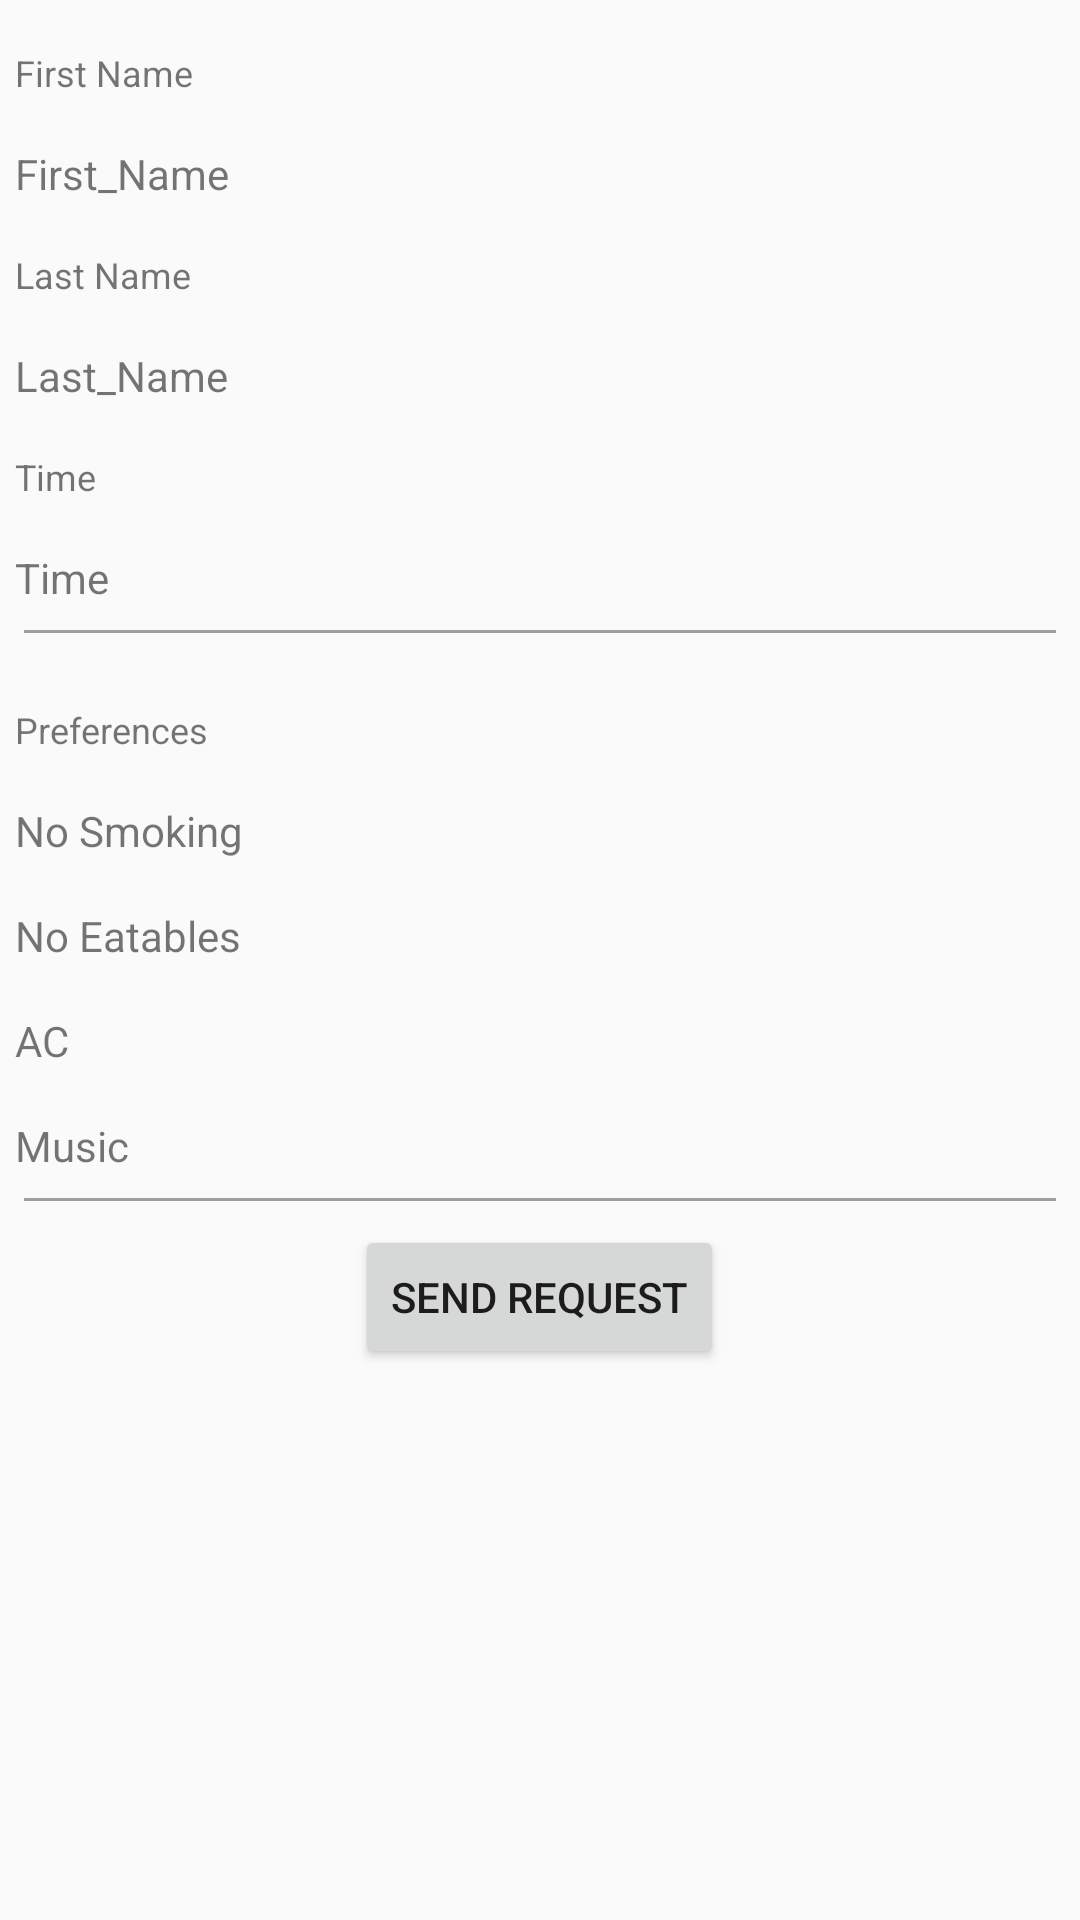

Write the Android layout XML for this screen, with the resource values it uses.
<!-- AndroidManifest.xml: application theme AppTheme -->
<!-- res/layout/activity_profile_view.xml -->
<?xml version="1.0" encoding="utf-8"?>
<ScrollView xmlns:android="http://schemas.android.com/apk/res/android"
    android:layout_width="match_parent"
    android:layout_height="match_parent">

    <LinearLayout
        android:layout_width="match_parent"
        android:layout_height="match_parent"
        android:orientation="vertical">

        <TextView
            style="@style/Label"
            android:text="First Name"/>

        <TextView
            style="@style/display_text"
            android:text="First_Name"/>

        <TextView
            style="@style/Label"
            android:text="Last Name"/>

        <TextView
            style="@style/display_text"
            android:text="Last_Name"/>

        <TextView
            style="@style/Label"
            android:text="Time"/>

        <TextView
            style="@style/display_text"
            android:text="Time"/>

        <LinearLayout
            android:layout_width="match_parent"
            android:layout_height="1dp"
            android:layout_margin="8dp"
            android:background="#9E9E9E"/>

        <TextView
            style="@style/Label"
            android:text="Preferences"/>

        <TextView
            style="@style/display_text"
            android:text="No Smoking"/>

        <TextView
            style="@style/display_text"
            android:text="No Eatables"/>

        <TextView
            style="@style/display_text"
            android:text="AC"/>

        <TextView
            style="@style/display_text"
            android:text="Music"/>

        <LinearLayout
            android:layout_width="match_parent"
            android:layout_height="1dp"
            android:layout_margin="8dp"
            android:background="#9E9E9E"/>

        <Button
            android:layout_width="wrap_content"
            android:layout_height="wrap_content"
            android:text="Send Request"
            android:layout_gravity="center"/>
    </LinearLayout>

</ScrollView>
<!-- resources referenced by this layout -->
<resources>
  <style name="Label">
          <item name="android:layout_height">wrap_content</item>
          <item name="android:layout_width">match_parent</item>
          <item name="android:paddingLeft">5dp</item>
          <item name="android:paddingTop">16dp</item>
          <item name="android:fontFamily">Roboto Regular</item>
          <item name="android:textSize">12sp</item>
      </style>
  <style name="display_text">
          <item name="android:layout_height">wrap_content</item>
          <item name="android:layout_width">match_parent</item>
          <item name="android:paddingLeft">5dp</item>
          <item name="android:paddingTop">16dp</item>
          <item name="android:fontFamily">Roboto Regular</item>
          <item name="android:textSize">14sp</item>
      </style>
  <style name="AppTheme" parent="Theme.AppCompat.Light.DarkActionBar">
          
          <item name="colorPrimary">@color/colorPrimary</item>
          <item name="colorPrimaryDark">@color/colorPrimaryDark</item>
          <item name="colorAccent">@color/colorAccent</item>
      </style>
  <!-- not gathered from this repository: default colours our renderer supplied (Android Studio template values) -->
  <color name="colorPrimary">#FF6200EE</color>
  <color name="colorPrimaryDark">#FF3700B3</color>
  <color name="colorAccent">#FF03DAC5</color>
</resources>
